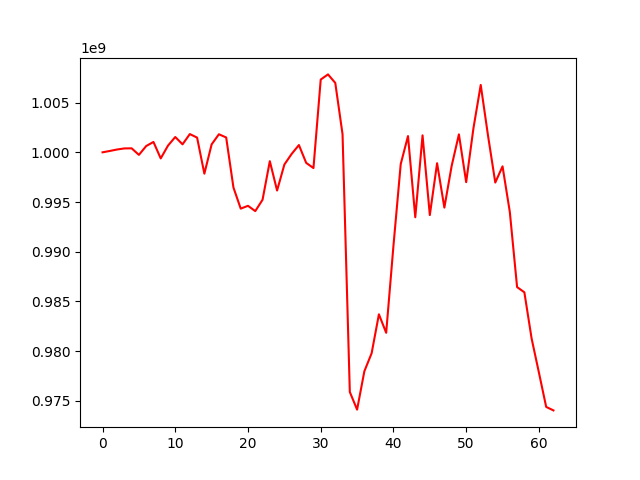

Source data for this figure (header and first rows):
, 0
0, 1000000000
1, 1000135811
2, 1000283110
3, 1000390769
4, 1000401732
5, 999742731
6, 1000629356
7, 1001043528
8, 999385976
9, 1000674447
10, 1001539967
11, 1000803350
12, 1001833544
13, 1001481115
14, 997851740
15, 1000799304
16, 1001815793
17, 1001492118
18, 996456483
19, 994335836
20, 994619518
21, 994087129
22, 995227481
23, 999107871
24, 996157262
25, 998767267
26, 999836052
27, 1000731457
28, 998937566
29, 998416270
30, 1007318167
31, 1007835727
32, 1006978972
33, 1001818203
34, 975896692
35, 974122093
36, 977979988
37, 979796920
38, 983707110
39, 981848033
40, 990604701
41, 998815698
42, 1001634216
43, 993468352
44, 1001706830
45, 993688428
46, 998900780
47, 994441046
48, 998623206
49, 1001806851
50, 996998298
51, 1002426863
52, 1006775303
53, 1001692522
54, 996959491
55, 998588335
56, 993999799
57, 986445520
58, 985921485
59, 981258690
... 3 more rows
